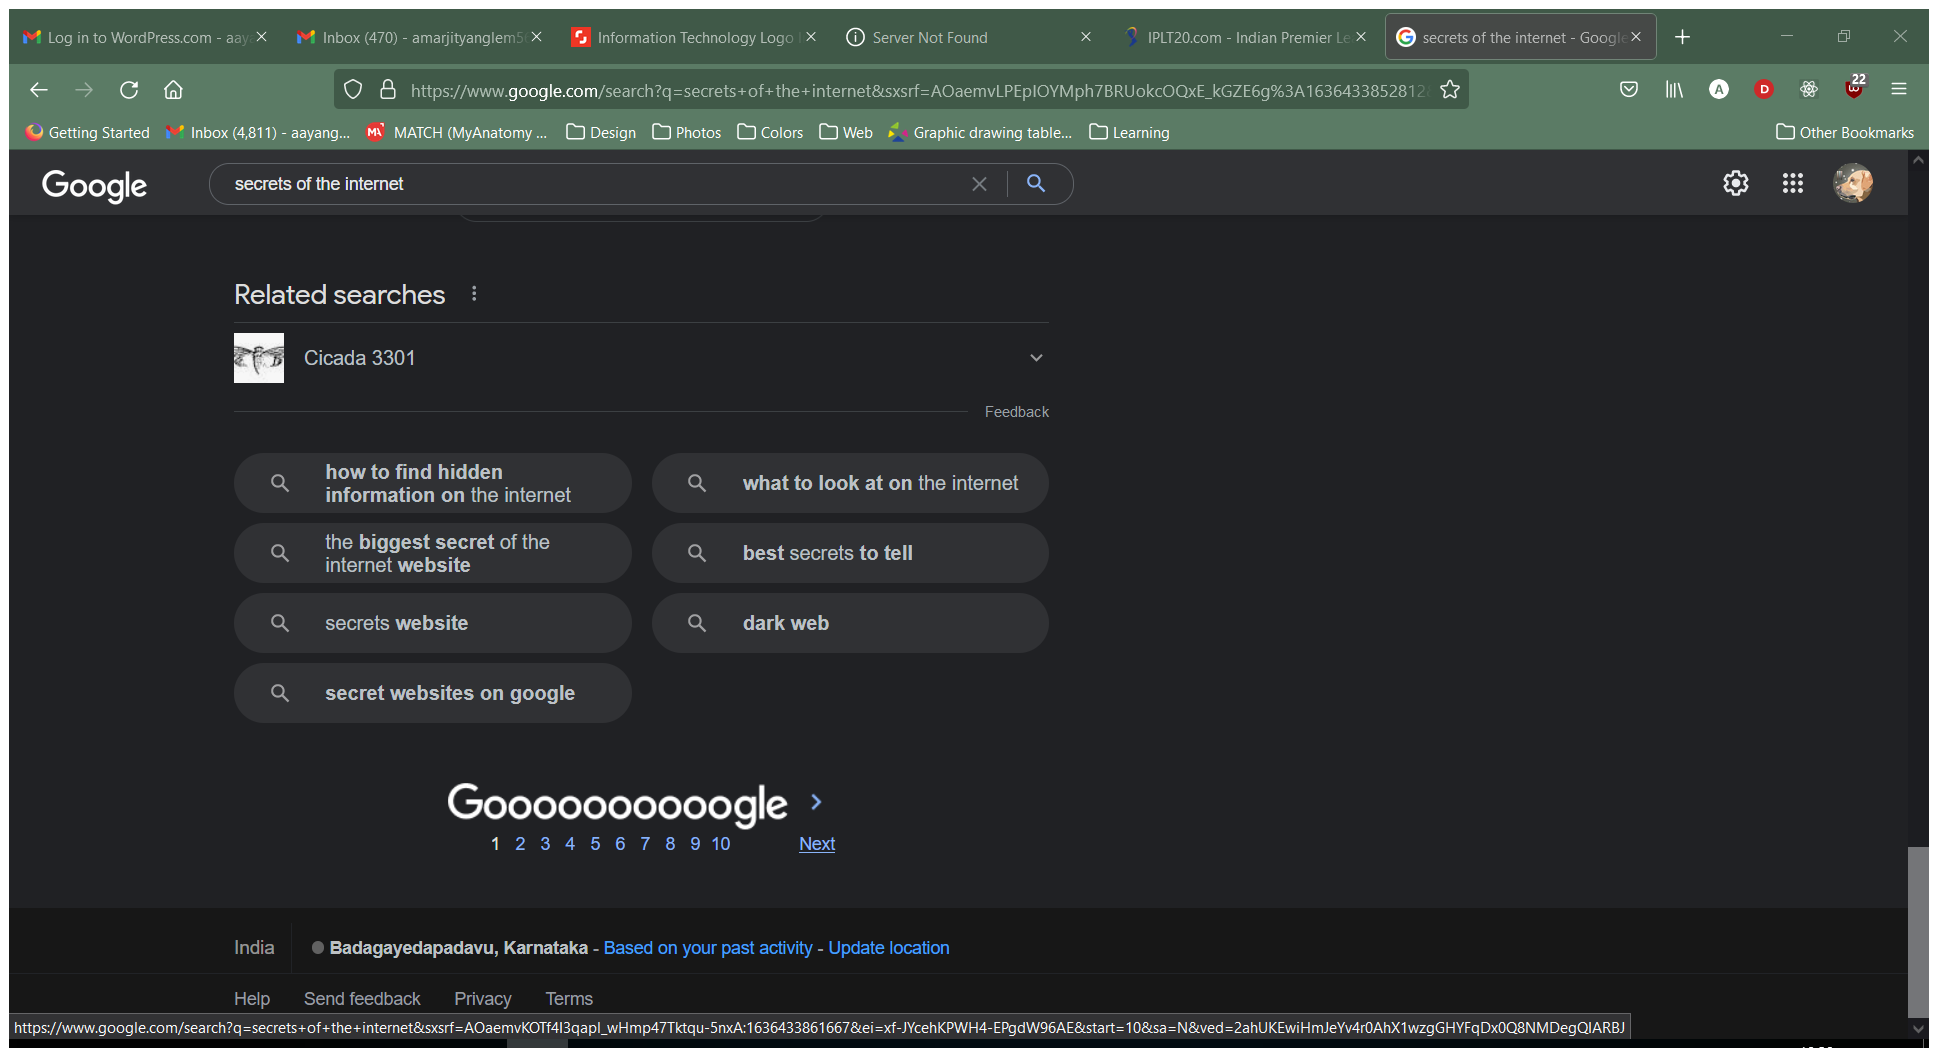
Workflow: Sequence2

Step 1: Attach Browser 'Secretsof Page' in window 'secrets of the internet - Google Search' (firefox.exe)

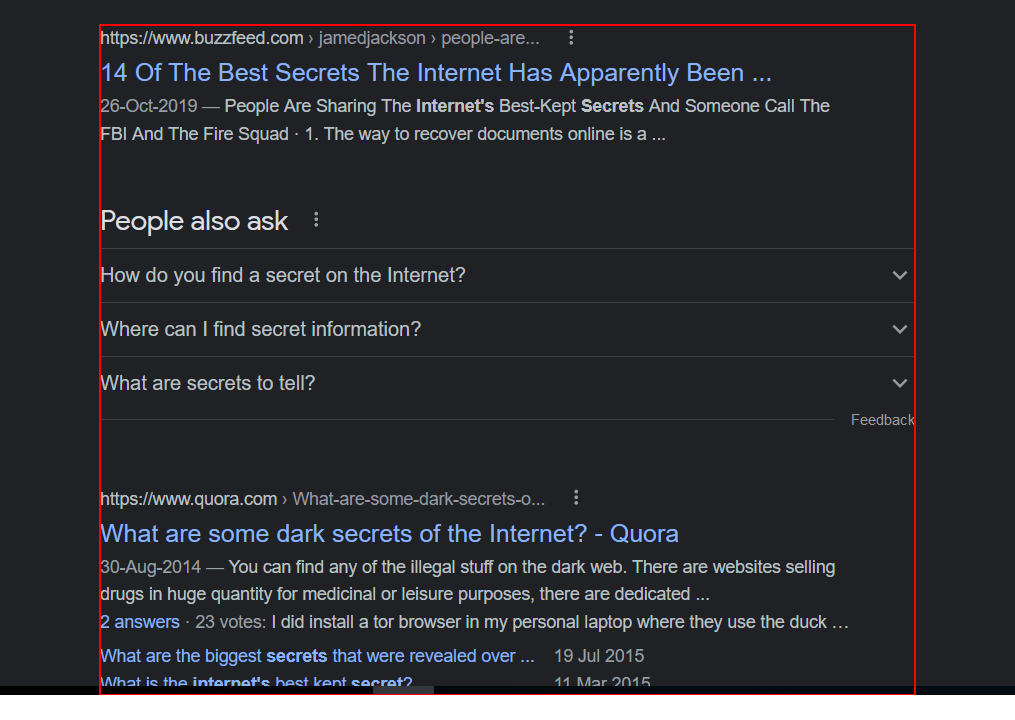
Step 2: get-text from the element 'rso'